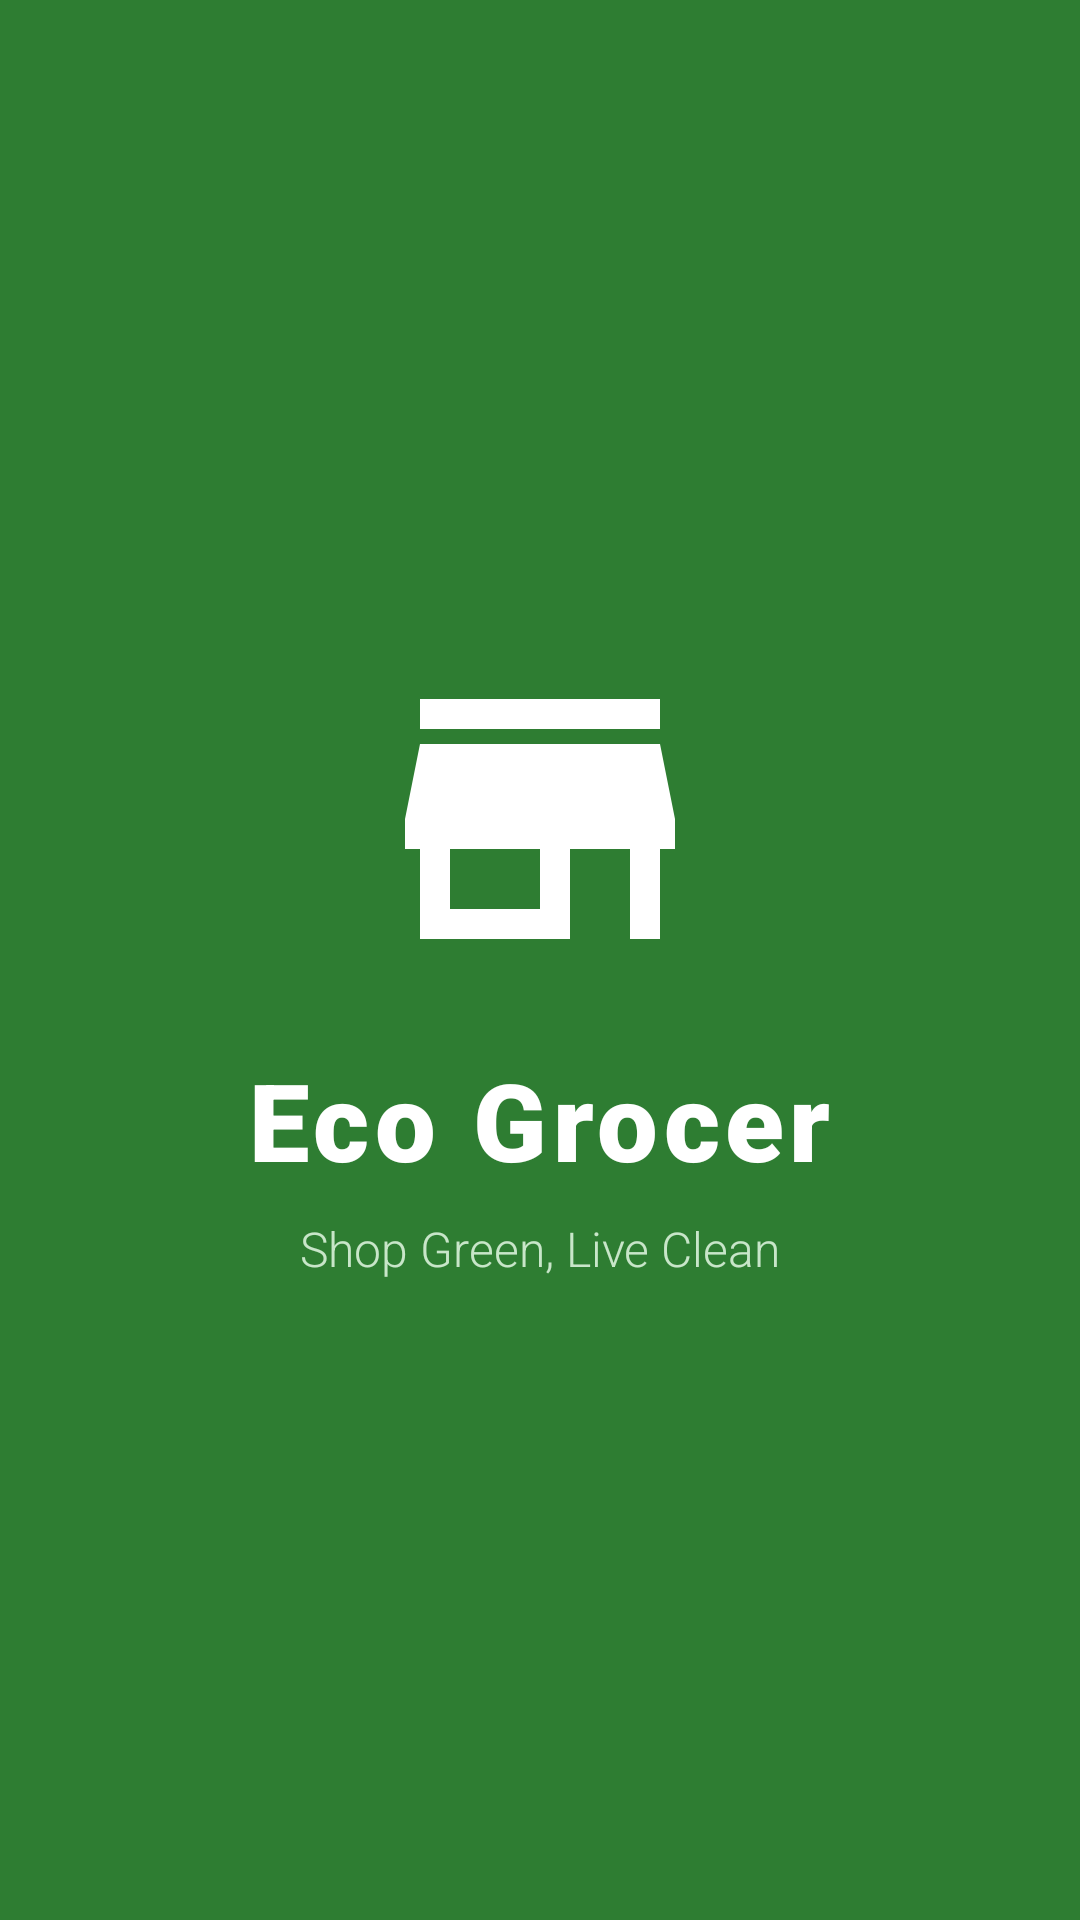

The Android layout XML behind this screen, and the referenced resources:
<!-- AndroidManifest.xml: activity theme Theme.EcoGrocer.Splash -->
<!-- res/layout/activity_splash.xml -->
<?xml version="1.0" encoding="utf-8"?>
<androidx.constraintlayout.widget.ConstraintLayout xmlns:android="http://schemas.android.com/apk/res/android"
    xmlns:app="http://schemas.android.com/apk/res-auto"
    android:layout_width="match_parent"
    android:layout_height="match_parent"
    android:background="@color/green_primary">

    
    <ImageView
        android:id="@+id/splash_icon"
        android:layout_width="120dp"
        android:layout_height="120dp"
        android:src="@drawable/ic_store"
        android:contentDescription="Eco Grocer Logo"
        app:tint="@color/white"
        app:layout_constraintBottom_toTopOf="@id/splash_title"
        app:layout_constraintEnd_toEndOf="parent"
        app:layout_constraintStart_toStartOf="parent"
        app:layout_constraintTop_toTopOf="parent"
        app:layout_constraintVertical_chainStyle="packed" />

    <TextView
        android:id="@+id/splash_title"
        android:layout_width="wrap_content"
        android:layout_height="wrap_content"
        android:layout_marginTop="16dp"
        android:text="Eco Grocer"
        android:textColor="@color/white"
        android:textSize="36sp"
        android:fontFamily="sans-serif-black"
        android:letterSpacing="0.05"
        app:layout_constraintBottom_toTopOf="@id/splash_subtitle"
        app:layout_constraintEnd_toEndOf="parent"
        app:layout_constraintStart_toStartOf="parent"
        app:layout_constraintTop_toBottomOf="@id/splash_icon" />

    <TextView
        android:id="@+id/splash_subtitle"
        android:layout_width="wrap_content"
        android:layout_height="wrap_content"
        android:layout_marginTop="8dp"
        android:text="Shop Green, Live Clean"
        android:textColor="#C8E6C9"
        android:textSize="16sp"
        android:fontFamily="sans-serif-light"
        app:layout_constraintBottom_toBottomOf="parent"
        app:layout_constraintEnd_toEndOf="parent"
        app:layout_constraintStart_toStartOf="parent"
        app:layout_constraintTop_toBottomOf="@id/splash_title" />

    
    <ProgressBar
        android:layout_width="wrap_content"
        android:layout_height="wrap_content"
        android:layout_marginBottom="48dp"
        android:indeterminateTint="@color/white"
        app:layout_constraintBottom_toBottomOf="parent"
        app:layout_constraintEnd_toEndOf="parent"
        app:layout_constraintStart_toStartOf="parent" />

</androidx.constraintlayout.widget.ConstraintLayout>
<!-- resources referenced by this layout -->
<resources>
  <color name="green_primary">#2E7D32</color>
  <color name="white">#FFFFFFFF</color>
  <!-- drawable ic_store (drawable) -->
  <?xml version="1.0" encoding="utf-8"?>
  <vector xmlns:android="http://schemas.android.com/apk/res/android"
      android:width="24dp"
      android:height="24dp"
      android:viewportWidth="24"
      android:viewportHeight="24"
      android:tint="?attr/colorControlNormal">
      <path
          android:fillColor="@android:color/white"
          android:pathData="M20,4H4v2h16V4zm1,10v-2l-1,-5H4l-1,5v2h1v6h10v-6h4v6h2v-6h1zm-9,4H6v-4h6v4z"/>
  </vector>
  <style name="Theme.EcoGrocer.Splash" parent="Theme.EcoGrocer">
          <item name="android:windowBackground">@color/green_primary</item>
          <item name="android:statusBarColor">@color/green_primary</item>
      </style>
  <style name="Theme.EcoGrocer" parent="Base.Theme.EcoGrocer" />
  <style name="Base.Theme.EcoGrocer" parent="Theme.Material3.DayNight.NoActionBar">
          <item name="colorPrimary">@color/green_primary</item>
          <item name="colorPrimaryDark">@color/green_primary_dark</item>
          <item name="colorAccent">@color/green_accent</item>
          <item name="colorOnPrimary">@color/green_on_primary</item>
          <item name="colorSecondary">@color/green_accent</item>
          <item name="colorOnSecondary">@color/white</item>
          <item name="colorSurface">@color/background_white</item>
          <item name="colorOnSurface">@color/text_primary</item>
          <item name="android:colorBackground">@color/background_primary</item>
          <item name="android:statusBarColor">@color/green_primary</item>
          <item name="android:windowBackground">@color/background_primary</item>
      </style>
  <color name="green_primary_dark">#1B5E20</color>
  <color name="green_accent">#66BB6A</color>
  <color name="green_on_primary">#FFFFFF</color>
  <color name="background_white">#FFFFFF</color>
  <color name="text_primary">#1B1B1B</color>
  <color name="background_primary">#F1F8E9</color>
</resources>
